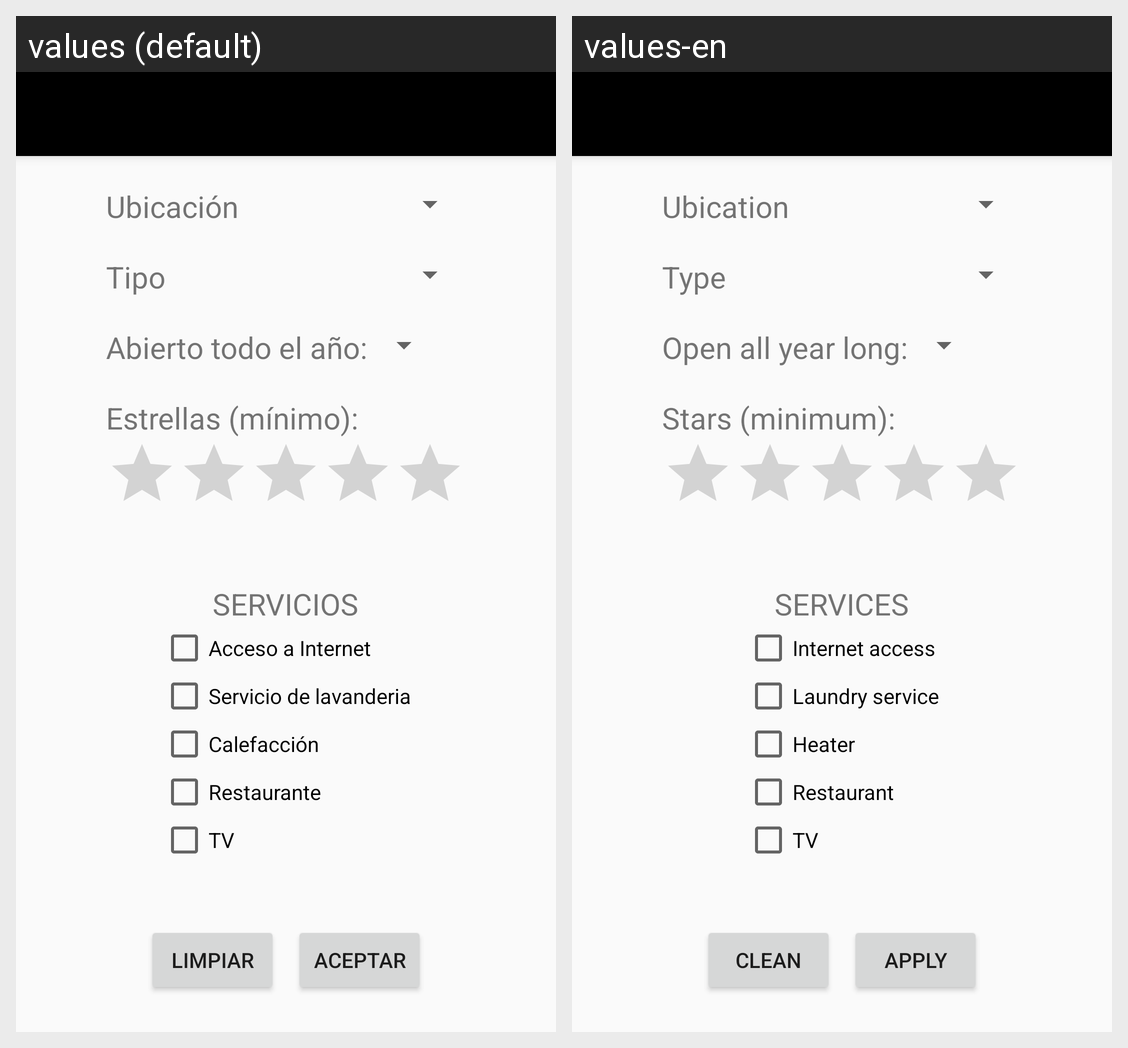

Strings drawn on this Android screen and how each of the app's shown locales translates them:
Android screen res/layout/activity_hostal_filters.xml rendered under 2 locales, left to right: values (default), values-en. Device: Nexus 5 (rendered at 1080×1920; each locale shown at half size, 540×960, under a caption strip naming it); theme AppTheme2.
Strings drawn on this screen, with the default value and each locale's value (text and hints the layout hard-codes, and strings that could not be matched under every locale, appear in the picture but are not listed):

ubication_lower_case
  values: Ubicación
  values-en: Ubication

type
  values: Tipo
  values-en: Type

time_open
  values: Abierto todo el año:
  values-en: Open all year long:

stars
  values: Estrellas (mínimo):
  values-en: Stars (minimum):

services
  values: SERVICIOS
  values-en: SERVICES

internet_acces
  values: Acceso a Internet
  values-en: Internet access

laundry_service
  values: Servicio de lavanderia
  values-en: Laundry service

heater
  values: Calefacción
  values-en: Heater

restaurant
  values: Restaurante
  values-en: Restaurant

clean
  values: Limpiar
  values-en: Clean

aceptar
  values: Aceptar
  values-en: Apply
